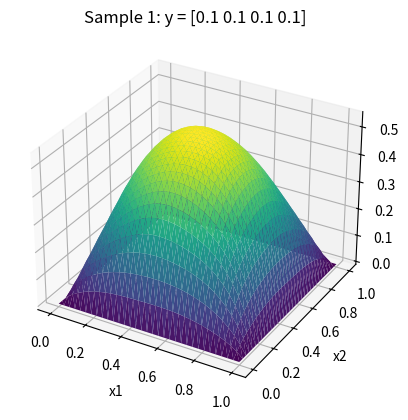
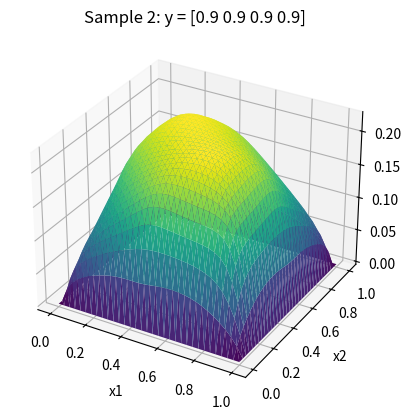

Recreate these plots in Python, in order.
import numpy as np
import matplotlib.pyplot as plt
from scipy import sparse
from scipy.sparse.linalg import spsolve


def generate_fe_mesh(level=5):
    """Generate a uniform P1 triangulation of the unit square."""
    n = 2**level + 1
    x = np.linspace(0.0, 1.0, n)

    X, Y = np.meshgrid(x, x, indexing="xy")
    nodes = np.column_stack((X.ravel(), Y.ravel()))

    # Vectorized construction of all square-cell indices
    jj, ii = np.meshgrid(
        np.arange(n - 1),
        np.arange(n - 1),
        indexing="ij",
    )

    lower_left = (jj * n + ii).ravel()
    lower_right = lower_left + 1
    upper_left = lower_left + n
    upper_right = upper_left + 1

    # Two triangles per square
    elements = np.empty(
        (2 * lower_left.size, 3),
        dtype=np.int64,
    )

    elements[0::2] = np.column_stack((
        lower_left,
        upper_left,
        lower_right,
    ))

    elements[1::2] = np.column_stack((
        upper_left,
        upper_right,
        lower_right,
    ))

    node_ids = np.arange(n * n).reshape(n, n)
    interior = node_ids[1:-1, 1:-1].ravel()

    return nodes, elements, interior, n


def precompute_p1(nodes, elements):
    """
    Precompute quantities depending only on the mesh.

    Returns
    -------
    areas
        Triangle areas.
    local_stiffness
        Element stiffness matrices for coefficient a=1.
    rows, cols
        Global sparse-matrix indices.
    qpoints
        Degree-2 triangle quadrature points.
    """
    vertices = nodes[elements]  # (n_elements, 3, 2)

    # Triangle areas, fully vectorized
    e10 = vertices[:, 1] - vertices[:, 0]
    e20 = vertices[:, 2] - vertices[:, 0]

    twice_area = np.abs(
        e10[:, 0] * e20[:, 1]
        - e10[:, 1] * e20[:, 0]
    )

    areas = 0.5 * twice_area

    # Opposite edges for P1 basis gradients
    edges = np.stack((
        vertices[:, 2] - vertices[:, 1],
        vertices[:, 0] - vertices[:, 2],
        vertices[:, 1] - vertices[:, 0],
    ), axis=1)

    # local_stiffness[k, i, j]
    local_stiffness = (
        np.einsum("tik,tjk->tij", edges, edges)
        / (4.0 * areas[:, None, None])
    )

    # Sparse matrix row/column pattern
    rows = np.repeat(elements, 3, axis=1).ravel()
    cols = np.tile(elements, (1, 3)).ravel()

    # Three edge-midpoint quadrature points.
    # This rule is exact for polynomials of degree <= 2.
    qpoints = np.stack((
        0.5 * (vertices[:, 0] + vertices[:, 1]),
        0.5 * (vertices[:, 1] + vertices[:, 2]),
        0.5 * (vertices[:, 2] + vertices[:, 0]),
    ), axis=1)

    return areas, local_stiffness, rows, cols, qpoints


def assemble_stiffness(
    n_nodes,
    areas,
    local_stiffness,
    rows,
    cols,
    qpoints,
    coefficient,
):
    """
    Assemble

        A_ij = integral a(x) grad(phi_i) · grad(phi_j) dx

    using degree-2 triangle quadrature.

    For quadratic coefficients this integration is exact.
    """
    n_elements = len(areas)

    a_q = coefficient(
        qpoints.reshape(-1, 2)
    ).reshape(n_elements, 3)

    # Since grad(phi_i) · grad(phi_j) is constant per triangle,
    # only the element average of a is required.
    a_average = a_q.mean(axis=1)

    data = (
        a_average[:, None, None] * local_stiffness
    ).ravel()

    return sparse.coo_matrix(
        (data, (rows, cols)),
        shape=(n_nodes, n_nodes),
    ).tocsr()


def assemble_load(
    n_nodes,
    elements,
    areas,
    qpoints,
    forcing,
):
    """
    Assemble

        b_i = integral f(x) phi_i(x) dx

    using degree-2 triangle quadrature.
    """
    n_elements = len(elements)

    f_q = forcing(
        qpoints.reshape(-1, 2)
    ).reshape(n_elements, 3)

    # Basis function values at the three edge midpoints.
    #
    # q0: midpoint vertices 0-1
    # q1: midpoint vertices 1-2
    # q2: midpoint vertices 2-0
    phi_q = np.array([
        [0.5, 0.5, 0.0],
        [0.0, 0.5, 0.5],
        [0.5, 0.0, 0.5],
    ])

    local_rhs = (
        areas[:, None] / 3.0
    ) * (f_q @ phi_q)

    # Fast vectorized finite-element scatter operation
    rhs = np.bincount(
        elements.ravel(),
        weights=local_rhs.ravel(),
        minlength=n_nodes,
    )

    return rhs


def evaluate_fe_uniform(points, solution, n):
    """
    Evaluate the FE solution on this particular uniform mesh.

    Unlike searching through every triangle, this finds the
    containing element directly in O(1) work per point.
    """
    points = np.atleast_2d(points).astype(float)

    values = np.full(
        len(points),
        np.nan,
        dtype=float,
    )

    valid = np.all(
        (points >= 0.0) & (points <= 1.0),
        axis=1,
    )

    if not np.any(valid):
        return values

    p = points[valid]

    h = 1.0 / (n - 1)

    # Cell containing each point
    i = np.minimum(
        (p[:, 0] / h).astype(np.int64),
        n - 2,
    )

    j = np.minimum(
        (p[:, 1] / h).astype(np.int64),
        n - 2,
    )

    # Local coordinates in the square cell
    xi = (p[:, 0] - i * h) / h
    eta = (p[:, 1] - j * h) / h

    lower_left = j * n + i
    lower_right = lower_left + 1
    upper_left = lower_left + n
    upper_right = upper_left + 1

    point_values = np.empty(len(p))

    # First triangle:
    #
    # lower_left, upper_left, lower_right
    lower_triangle = (xi + eta) <= 1.0

    k = lower_triangle

    point_values[k] = (
        (1.0 - xi[k] - eta[k])
        * solution[lower_left[k]]
        + eta[k] * solution[upper_left[k]]
        + xi[k] * solution[lower_right[k]]
    )

    # Second triangle:
    #
    # upper_left, upper_right, lower_right
    k = ~lower_triangle

    point_values[k] = (
        (1.0 - xi[k])
        * solution[upper_left[k]]
        + (xi[k] + eta[k] - 1.0)
        * solution[upper_right[k]]
        + (1.0 - eta[k])
        * solution[lower_right[k]]
    )

    values[valid] = point_values

    return values


def integrate_fe(elements, areas, solution):
    """
    Integrate a P1 FE function exactly over the mesh.
    """
    return (
        np.dot(
            areas,
            solution[elements].sum(axis=1),
        )
        / 3.0
    )

if __name__ == "__main__":
    level = 5

    # ---------------------------------------------------------
    # Mesh
    # ---------------------------------------------------------

    nodes, elements, interior, n = generate_fe_mesh(level)

    n_nodes = len(nodes)

    (
        areas,
        local_stiffness,
        rows,
        cols,
        qpoints,
    ) = precompute_p1(nodes, elements)

    # ---------------------------------------------------------
    # Problem parameters
    # ---------------------------------------------------------

    s = 4 # dimension
    baseline = 0.1
    decay = 1.25

    def forcing(x):
        return np.ones(len(x))

    parameter_samples = [
        0.1 * np.ones(s),
        0.9 * np.ones(s),
    ]

    # RHS does not depend on y
    rhs = assemble_load(
        n_nodes,
        elements,
        areas,
        qpoints,
        forcing,
    )

    point = np.array([0.5, 0.5])

    solutions = []

    # ---------------------------------------------------------
    # Solve PDE for different y
    # ---------------------------------------------------------

    for sample_number, y in enumerate(
        parameter_samples,
        start=1,
    ):

        def diffusion_at_y(x):
            """
            Parametric diffusion coefficient
                a(x, y) = baseline
                        + sum_{j=1}^s
                            y_j * sin(j*pi*x1) * sin(j*pi*x2)
                            / j**decay
            """
            x = np.asarray(x)
            j = np.arange(1, len(y) + 1)

            modes = (
                np.sin(np.pi * x[:, 0, None] * j)
                * np.sin(np.pi * x[:, 1, None] * j)
            )

            return (
                baseline
                + np.sum(
                    modes * y / j**decay,
                    axis=1,
                )
            )

        stiffness = assemble_stiffness(
            n_nodes,
            areas,
            local_stiffness,
            rows,
            cols,
            qpoints,
            diffusion_at_y,
        )

        A_int = stiffness[interior][:, interior]
        b_int = rhs[interior]

        solution = np.zeros(n_nodes)

        solution[interior] = spsolve(
            A_int,
            b_int,
        )

        solutions.append(solution)

        value_at_point = evaluate_fe_uniform(
            point,
            solution,
            n,
        )[0]

        solution_integral = integrate_fe(
            elements,
            areas,
            solution,
        )

        print(f"\nSample {sample_number}")
        print(f"y = {y}")

        print(
            f"u({point}) = "
            f"{value_at_point:.8f}"
        )

        print(
            f"Integral of u = "
            f"{solution_integral:.8f}"
        )

    # ---------------------------------------------------------
    # Plot solutions
    # ---------------------------------------------------------

    for sample_number, (y, solution) in enumerate(
        zip(parameter_samples, solutions),
        start=1,
    ):

        fig = plt.figure(
            figsize=plt.figaspect(1.0)
        )

        ax = fig.add_subplot(
            projection="3d"
        )

        ax.plot_trisurf(
            nodes[:, 0],
            nodes[:, 1],
            solution,
            triangles=elements,
            cmap="viridis",
        )

        ax.set_xlabel("x1")
        ax.set_ylabel("x2")
        ax.set_zlabel("u")

        ax.set_title(
            f"Sample {sample_number}: y = {y}"
        )

        plt.show()
